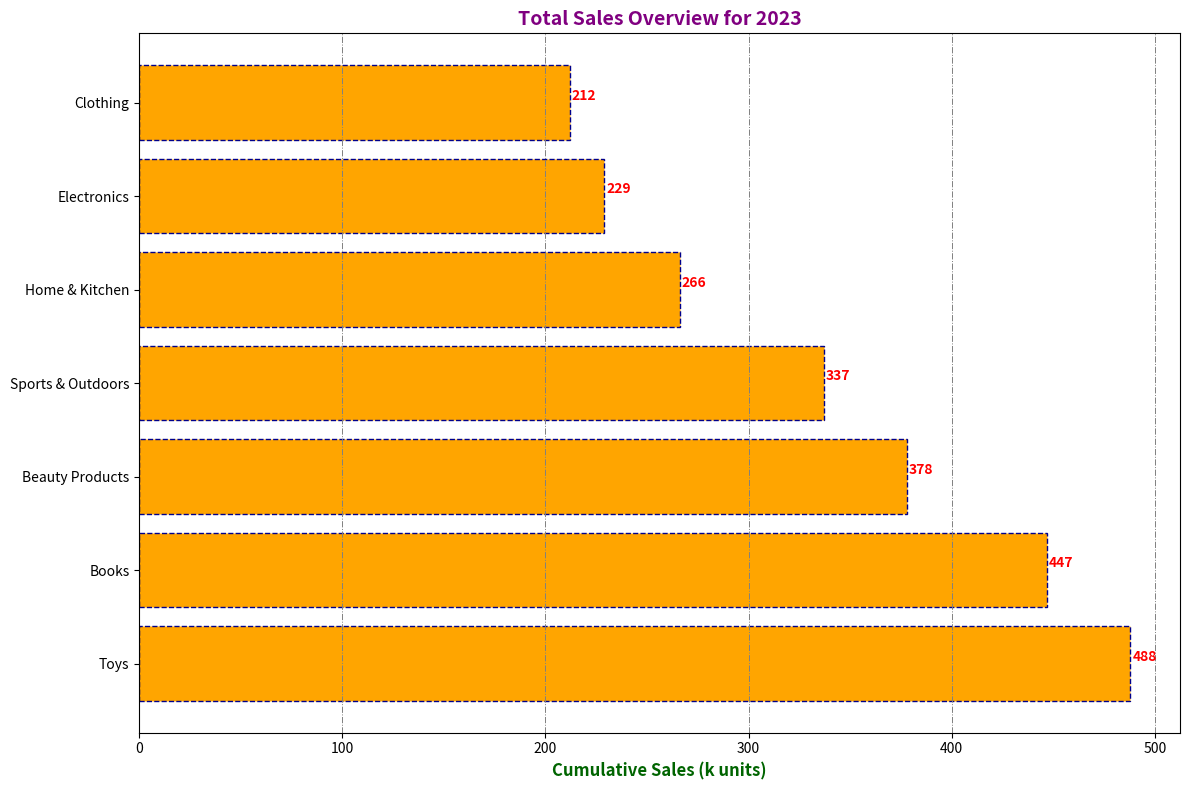

Python code for this plot:
import matplotlib.pyplot as plt
import numpy as np

categories = ['Electronics', 'Books', 'Clothing', 'Home & Kitchen', 'Sports & Outdoors', 'Toys', 'Beauty Products']
sales_data = {
    'Electronics': [25, 22, 27, 20, 30, 35, 40, 38, 45, 50, 55, 60],
    'Books': [15, 18, 24, 30, 22, 20, 25, 20, 15, 10, 12, 18],
    'Clothing': [20, 25, 30, 28, 35, 40, 38, 42, 50, 55, 60, 65],
    'Home & Kitchen': [18, 22, 27, 23, 25, 30, 35, 33, 37, 40, 43, 45],
    'Sports & Outdoors': [10, 15, 20, 18, 22, 25, 27, 30, 35, 40, 45, 50],
    'Toys': [5, 7, 10, 9, 14, 18, 22, 19, 21, 25, 30, 32],
    'Beauty Products': [8, 9, 15, 12, 16, 20, 25, 28, 29, 31, 35, 38]
}

total_sales = {category: sum(sales) for category, sales in sales_data.items()}
sorted_categories = sorted(total_sales, key=total_sales.get, reverse=True)
sorted_sales_data = {category: sales_data[category] for category in sorted_categories}

fig, ax = plt.subplots(figsize=(12, 8))

y_pos = np.arange(len(sorted_categories))
sales_totals = [total_sales[category] for category in sorted_categories]

ax.barh(y_pos, sales_totals, align='center', color='orange', edgecolor='darkblue', linestyle='--')

random_titles = [
    ('Total Sales Overview for 2023', 'Category Sales in 2023', 'Product Category Sales Overview'),
    ('Sales Sum (thousands)', 'Cumulative Sales (k units)', 'Aggregate Sales (1000s)'),
    sorted_categories[::-1]  # Simply reverse the list as a form of randomization
]

ax.set_yticks(y_pos)
ax.set_yticklabels(random_titles[2])  # Using randomized category labels

ax.set_xlabel(random_titles[1][1], fontsize=12, color='darkgreen', fontweight='bold')
ax.set_title(random_titles[0][0], fontsize=14, fontweight='bold', color='purple')

for i, v in enumerate(sales_totals):
    ax.text(v + 1, i, str(v), va='bottom', fontsize=10, color='red', fontweight='bold')

ax.xaxis.grid(True, linestyle='-.', linewidth=0.7, color='grey')

plt.tight_layout()
plt.show()
